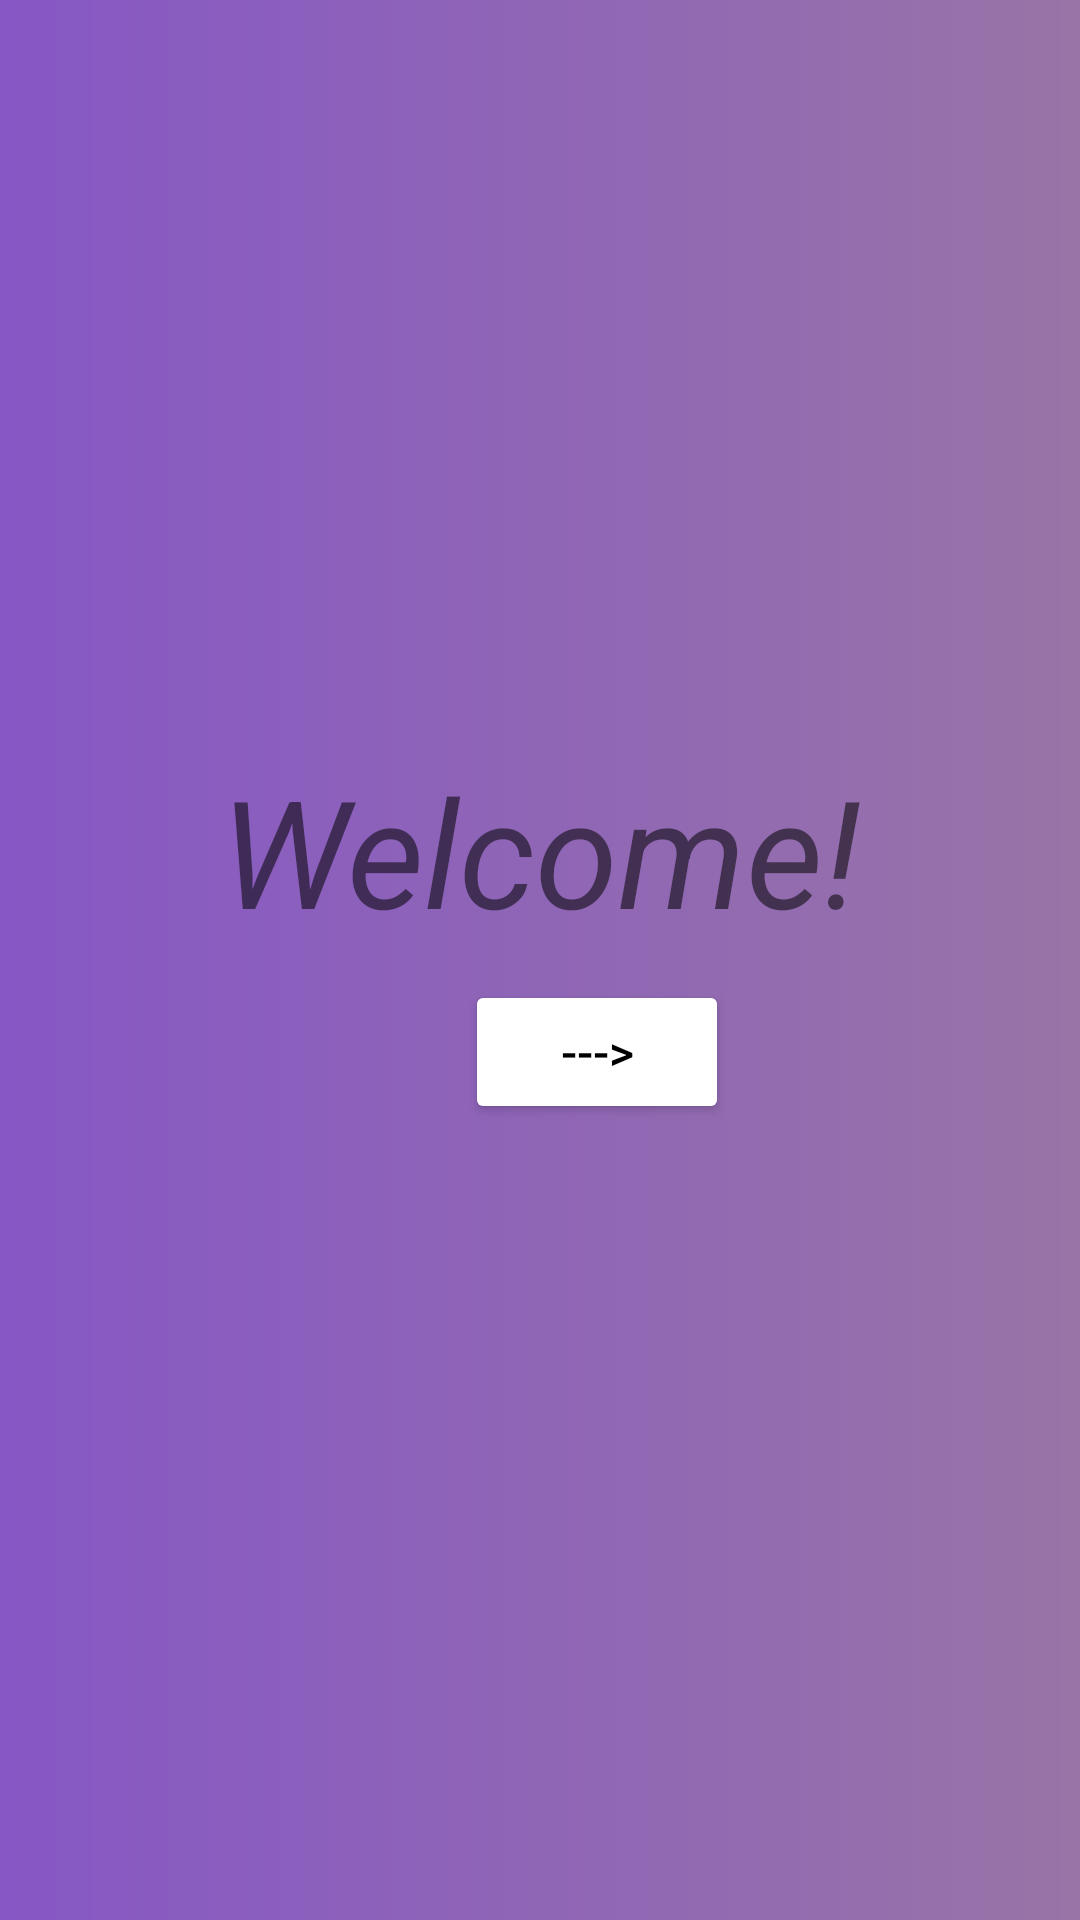

Produce the Android XML layout that renders to this screen, including the resource entries it uses.
<!-- AndroidManifest.xml: application theme Theme.ASOUL -->
<!-- res/layout/activity_main.xml -->
<?xml version="1.0" encoding="utf-8"?>
<LinearLayout xmlns:android="http://schemas.android.com/apk/res/android"
    xmlns:tools="http://schemas.android.com/tools"
    android:layout_width="match_parent"
    android:layout_height="match_parent"
    android:background="@drawable/login_bg"
    tools:context="Activities.MainActivity"
    android:orientation="vertical">

    <TextView
        android:layout_width="match_parent"
        android:layout_height="wrap_content"
        android:text="@string/welcome"
        android:gravity="center_horizontal"
        android:layout_marginTop="250sp"
        android:textSize="50sp"
        android:textStyle="italic" />

    <Button
        android:layout_width="wrap_content"
        android:layout_height="wrap_content"
        android:id="@+id/btnLoginPage"
        android:layout_marginStart="155sp"
        android:layout_marginTop="10sp"
        android:textColor="@color/black"
        android:text="@string/arrow_right"
        android:backgroundTint="@android:color/white"
        android:textSize="16sp" />

</LinearLayout>
<!-- resources referenced by this layout -->
<resources>
  <color name="black">#FF000000</color>
  <!-- drawable login_bg (drawable) -->
  <?xml version="1.0" encoding="utf-8"?>
  <shape xmlns:android="http://schemas.android.com/apk/res/android">
      <gradient android:endColor="#9874a7"
                android:startColor="#8657c5"
      />
  
  </shape>
  <string name="arrow_right">---&gt;</string>
  <string name="welcome">Welcome!</string>
  <style name="Theme.ASOUL" parent="Theme.MaterialComponents.DayNight.DarkActionBar">
          
          <item name="colorPrimary">@color/purple_500</item>
          <item name="colorPrimaryVariant">@color/purple_700</item>
          <item name="colorOnPrimary">@color/white</item>
          
          <item name="colorSecondary">@color/teal_200</item>
          <item name="colorSecondaryVariant">@color/teal_700</item>
          <item name="colorOnSecondary">@color/black</item>
          
          <item name="android:statusBarColor" tools:targetApi="l">?attr/colorPrimaryVariant</item>
          
      </style>
  <color name="purple_500">#FF6200EE</color>
  <color name="purple_700">#FF3700B3</color>
  <color name="white">#FFFFFFFF</color>
  <color name="teal_200">#FF03DAC5</color>
  <color name="teal_700">#FF018786</color>
</resources>
